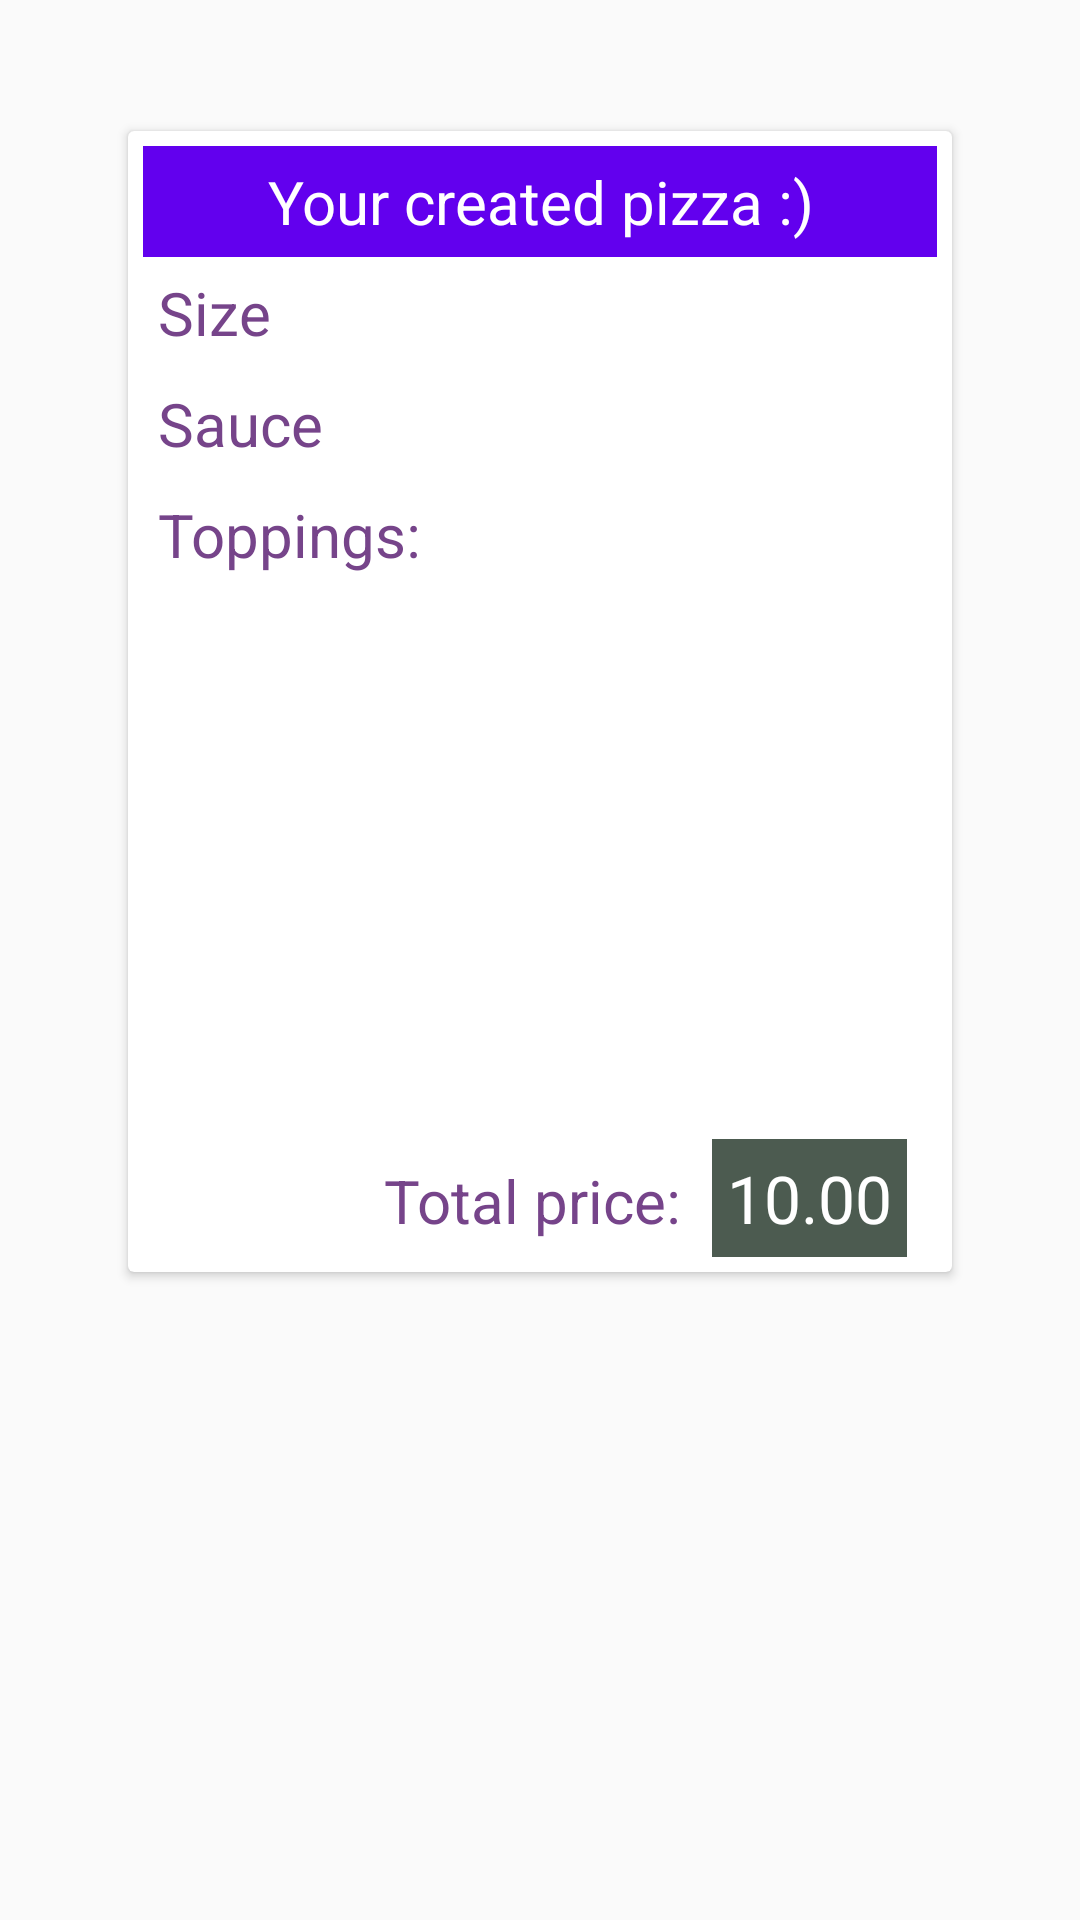

The Android layout XML behind this screen, and the referenced resources:
<!-- AndroidManifest.xml: application theme AppTheme -->
<!-- res/layout/activity_result.xml -->
<?xml version="1.0" encoding="utf-8"?>
<LinearLayout
        xmlns:android="http://schemas.android.com/apk/res/android"
        android:layout_width="match_parent"
        android:layout_height="wrap_content"
        android:orientation="vertical">

    <ScrollView
            android:layout_width="match_parent"
            android:layout_height="match_parent"
            android:layout_above="@+id/bottom_panel">
        <android.support.v7.widget.CardView
                xmlns:android="http://schemas.android.com/apk/res/android"
                xmlns:card_view="http://schemas.android.com/apk/res-auto"
                android:layout_width="match_parent"
                android:layout_height="wrap_content"
                android:layout_margin="40dp"
                android:padding="10dp"
                card_view:cardCornerRadius="2dp"
                card_view:contentPadding="5dp"
                card_view:cardUseCompatPadding="true">

            <LinearLayout
                    android:layout_width="match_parent"
                    android:layout_height="wrap_content"
                    android:orientation="vertical">

                <TextView
                        android:id="@+id/header"
                        android:layout_width="match_parent"
                        android:layout_height="wrap_content"
                        android:textAppearance="?android:attr/textAppearanceLarge"
                        android:text="Your created pizza :)"
                        android:padding="5dp"
                        android:textSize="20sp"
                        android:background="@color/colorPrimary"
                        android:textColor="#FFFFFF"
                        android:gravity="center"/>

                <LinearLayout
                        xmlns:android="http://schemas.android.com/apk/res/android"
                        android:layout_width="match_parent"
                        android:layout_height="wrap_content"
                        android:orientation="horizontal">
                    <TextView
                            android:id="@+id/nameSize"
                            android:layout_width="100dp"
                            android:layout_height="wrap_content"
                            android:textAppearance="?android:attr/textAppearanceLarge"
                            android:text="Size"
                            android:padding="5dp"
                            android:textSize="20sp"
                            android:textColor="#76448A"/>

                    <TextView
                            android:id="@+id/sizeValue"
                            android:layout_width="wrap_content"
                            android:layout_height="wrap_content"
                            android:textAppearance="?android:attr/textAppearanceLarge"
                            android:textColor="#3A409A"
                            android:textSize="15sp"
                            android:padding="5dp"/>

                </LinearLayout>

                <LinearLayout
                        xmlns:android="http://schemas.android.com/apk/res/android"
                        android:layout_width="match_parent"
                        android:layout_height="wrap_content"
                        android:orientation="horizontal">
                    <TextView
                            android:id="@+id/nameSauce"
                            android:layout_width="100dp"
                            android:layout_height="wrap_content"
                            android:textAppearance="?android:attr/textAppearanceLarge"
                            android:text="Sauce"
                            android:padding="5dp"
                            android:textSize="20sp"
                            android:textColor="#76448A"/>

                    <TextView
                            android:id="@+id/sauceValue"
                            android:layout_width="wrap_content"
                            android:layout_height="wrap_content"
                            android:textAppearance="?android:attr/textAppearanceLarge"
                            android:textColor="#3A409A"
                            android:textSize="15sp"
                            android:padding="5dp"/>

                </LinearLayout>
                <LinearLayout
                        xmlns:android="http://schemas.android.com/apk/res/android"
                        android:layout_width="match_parent"
                        android:layout_height="wrap_content"
                        android:orientation="horizontal">
                    <TextView
                            android:id="@+id/nameToppings"
                            android:layout_width="100dp"
                            android:layout_height="wrap_content"
                            android:textAppearance="?android:attr/textAppearanceLarge"
                            android:text="@string/header_toppings"
                            android:padding="5dp"
                            android:textSize="20sp"
                            android:textColor="#76448A"/>
                    <ListView
                            android:id="@+id/listToppings"
                            android:layout_marginTop="20dp"
                            android:layout_width="180dp"
                            android:layout_height="200dp"/>
                </LinearLayout>
                <LinearLayout
                        xmlns:android="http://schemas.android.com/apk/res/android"
                        android:layout_width="match_parent"
                        android:layout_height="wrap_content"
                        android:gravity="end"
                        android:orientation="horizontal">
                    <TextView
                            android:id="@+id/nameTotal"
                            android:layout_width="wrap_content"
                            android:layout_height="wrap_content"
                            android:textAppearance="?android:attr/textAppearanceLarge"
                            android:text="Total price: "
                            android:padding="5dp"
                            android:textSize="20sp"
                            android:textColor="#76448A"/>

                    <TextView
                            android:id="@+id/price_value"
                            android:layout_width="wrap_content"
                            android:layout_height="wrap_content"
                            android:text="10.00"
                            android:layout_marginEnd="10dp"
                            android:textAppearance="?android:attr/textAppearanceLarge"
                            android:background="#4C5B50"
                            android:textColor="#FFFFFF"
                            android:padding="5dp"/>

                </LinearLayout>
            </LinearLayout>
        </android.support.v7.widget.CardView>
    </ScrollView>

    <LinearLayout
            android:id="@+id/bottom_panel"
            android:layout_width="match_parent"
            android:layout_height="wrap_content"
            android:layout_marginStart="30dp"
            android:layout_marginEnd="30dp"
            android:orientation="horizontal">

        <Button
                android:id="@+id/btn_new"
                android:layout_width="wrap_content"
                android:layout_height="wrap_content"
                android:layout_weight="1"
                android:layout_margin="2dp"
                android:background="#398FD4"
                android:textColor="#FFFFFF"
                android:text="Create new"/>

        <Button
                android:id="@+id/btn_exit"
                android:layout_width="wrap_content"
                android:layout_height="wrap_content"
                android:layout_weight="1"
                android:layout_margin="2dp"
                android:background="#E74C3C"
                android:textColor="#FFFFFF"
                android:text="Exit"/>

    </LinearLayout>
</LinearLayout>
<!-- resources referenced by this layout -->
<resources>
  <string name="header_toppings">Toppings:</string>
  <style name="AppTheme" parent="Base.V7.Theme.AppCompat.Light">
          
          <item name="colorPrimary">@color/colorPrimary</item>
          <item name="colorPrimaryDark">@color/colorPrimaryDark</item>
          <item name="colorAccent">@color/colorAccent</item>
      </style>
  <!-- not gathered from this repository: default colours our renderer supplied (Android Studio template values) -->
  <color name="colorPrimary">#FF6200EE</color>
  <color name="colorPrimaryDark">#FF3700B3</color>
  <color name="colorAccent">#FF03DAC5</color>
</resources>
